Photos from the image-classification dataset "Dataset" in the GitHub repository thutranhsodo/CS231. Its 6 classes are: dress, hand bag, hat, shirt, shoes, trousers.

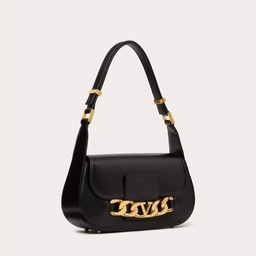
Label: hand bag

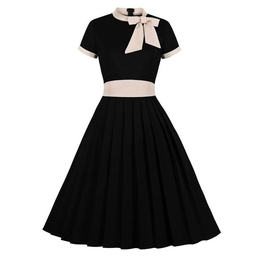
Label: dress

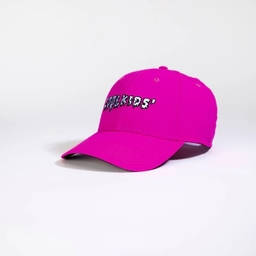
Label: hat

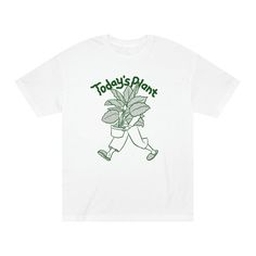
Label: shirt

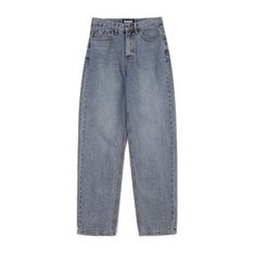
Label: trousers

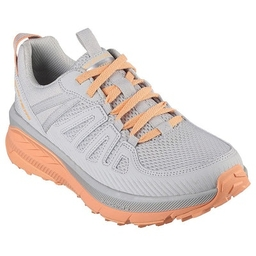
Label: shoes
